The GitHub repository Yannickthomas0602/Yolo_projet_etude contains a labelled image folder "dataset_oiseaux" with 4 categories: balbuzard, cormoran, heron, mouette goeland. Examples follow, each with its label.

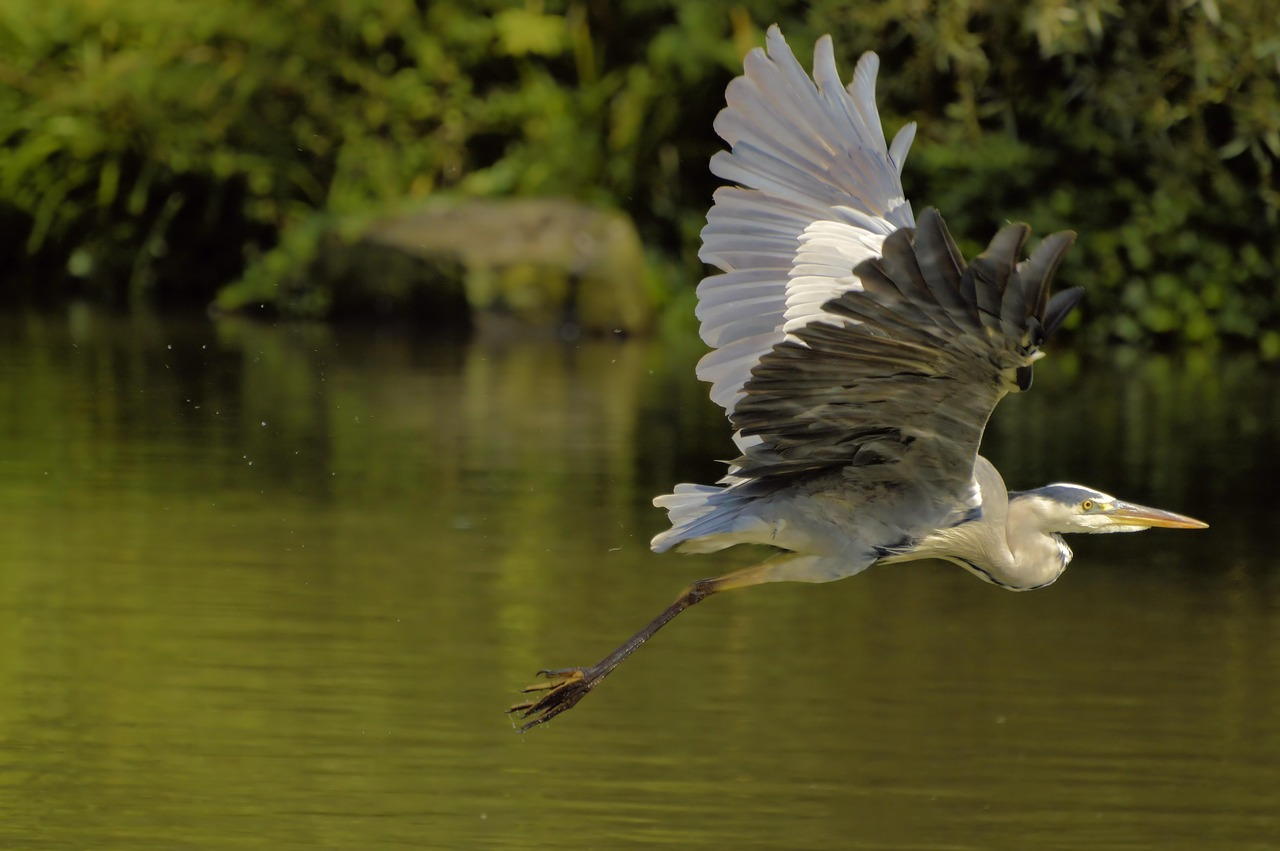
Label: heron

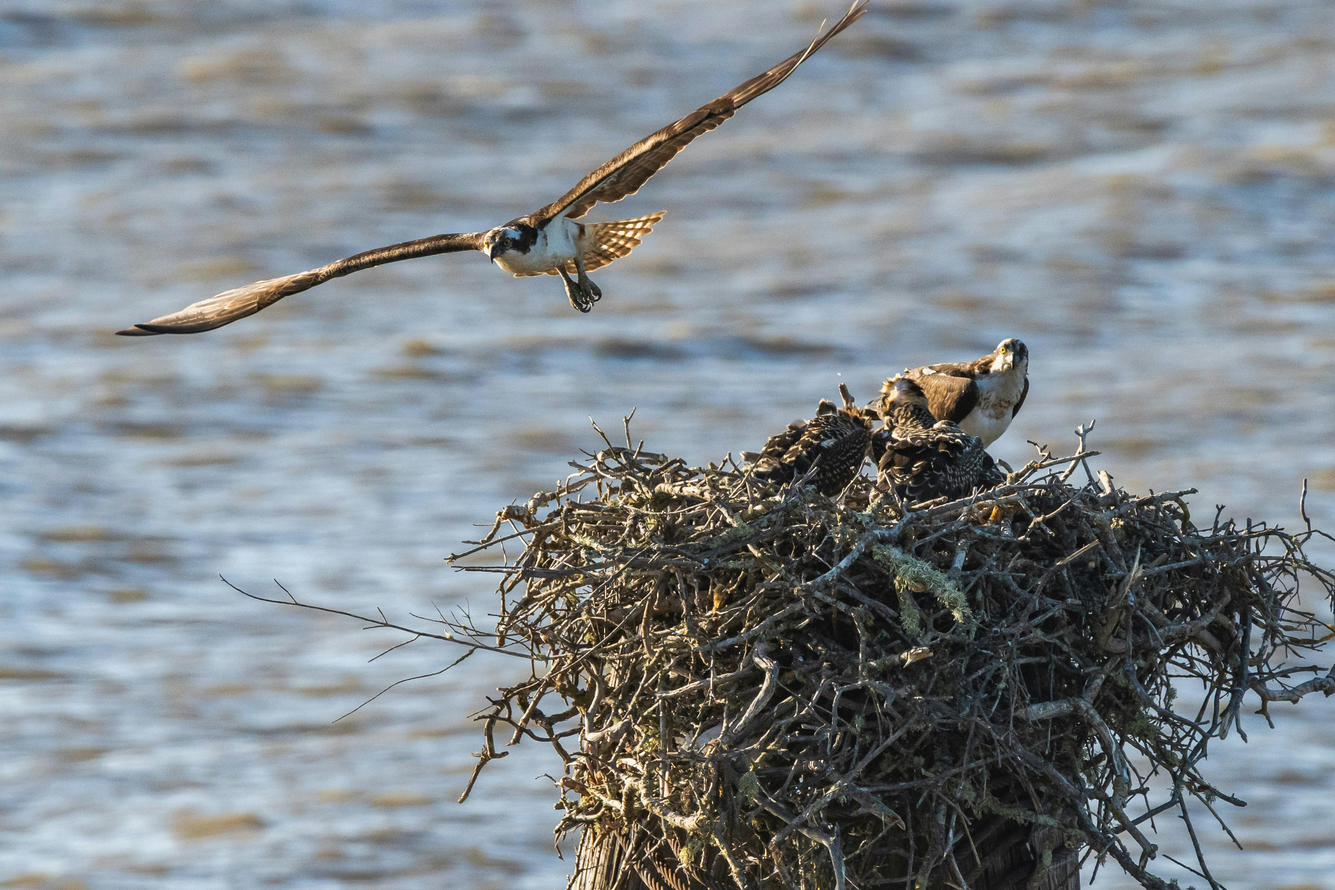
Label: balbuzard

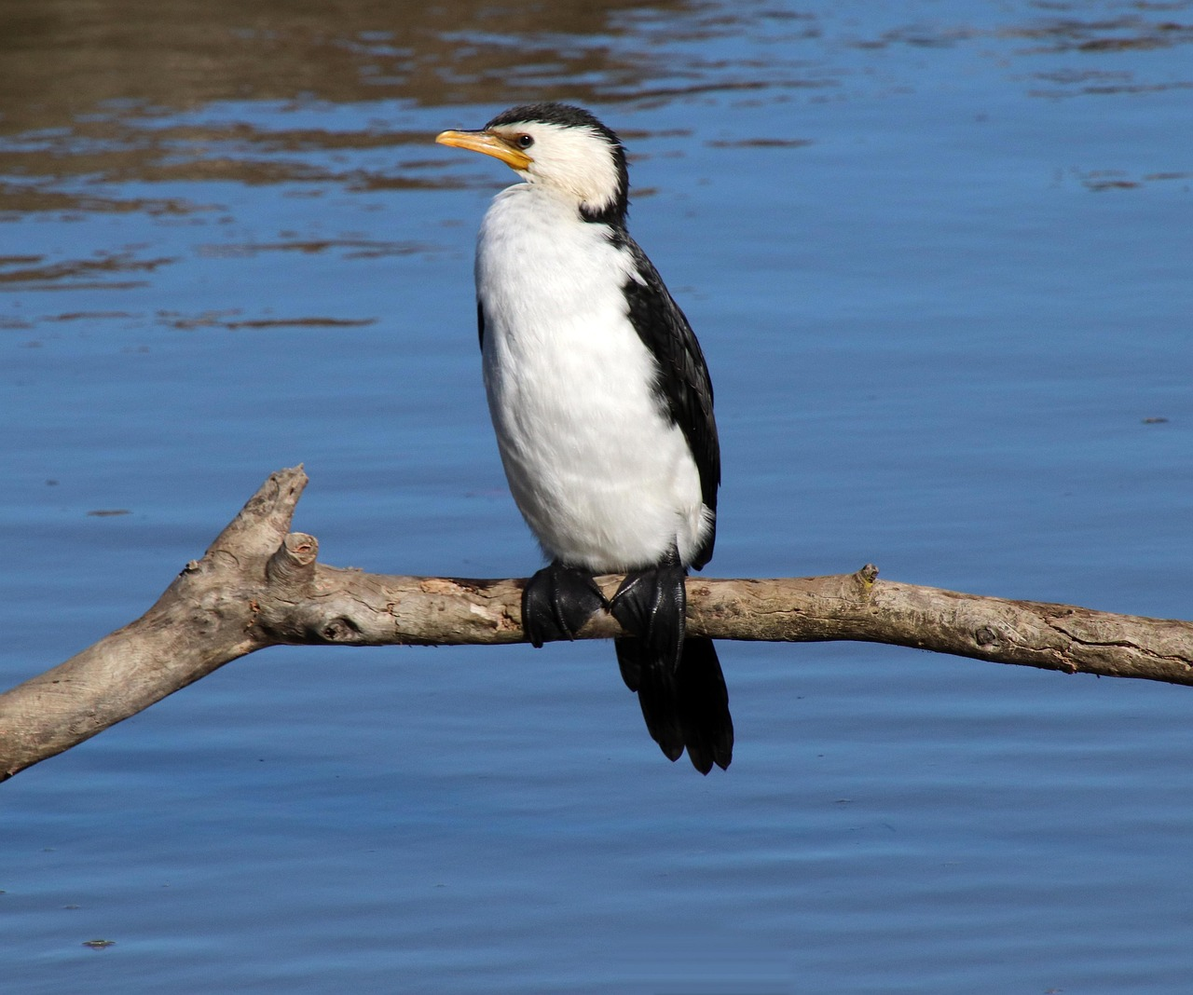
Label: cormoran

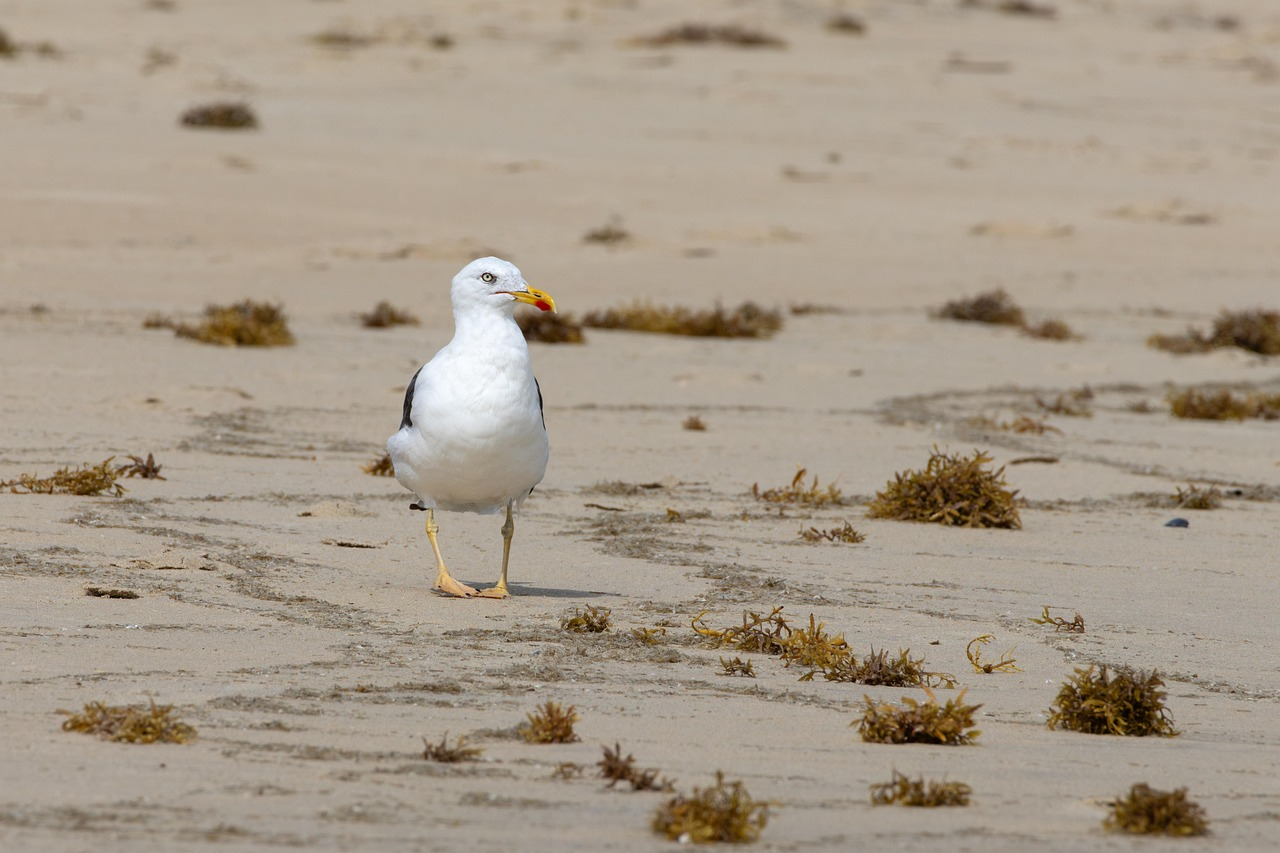
Label: mouette goeland

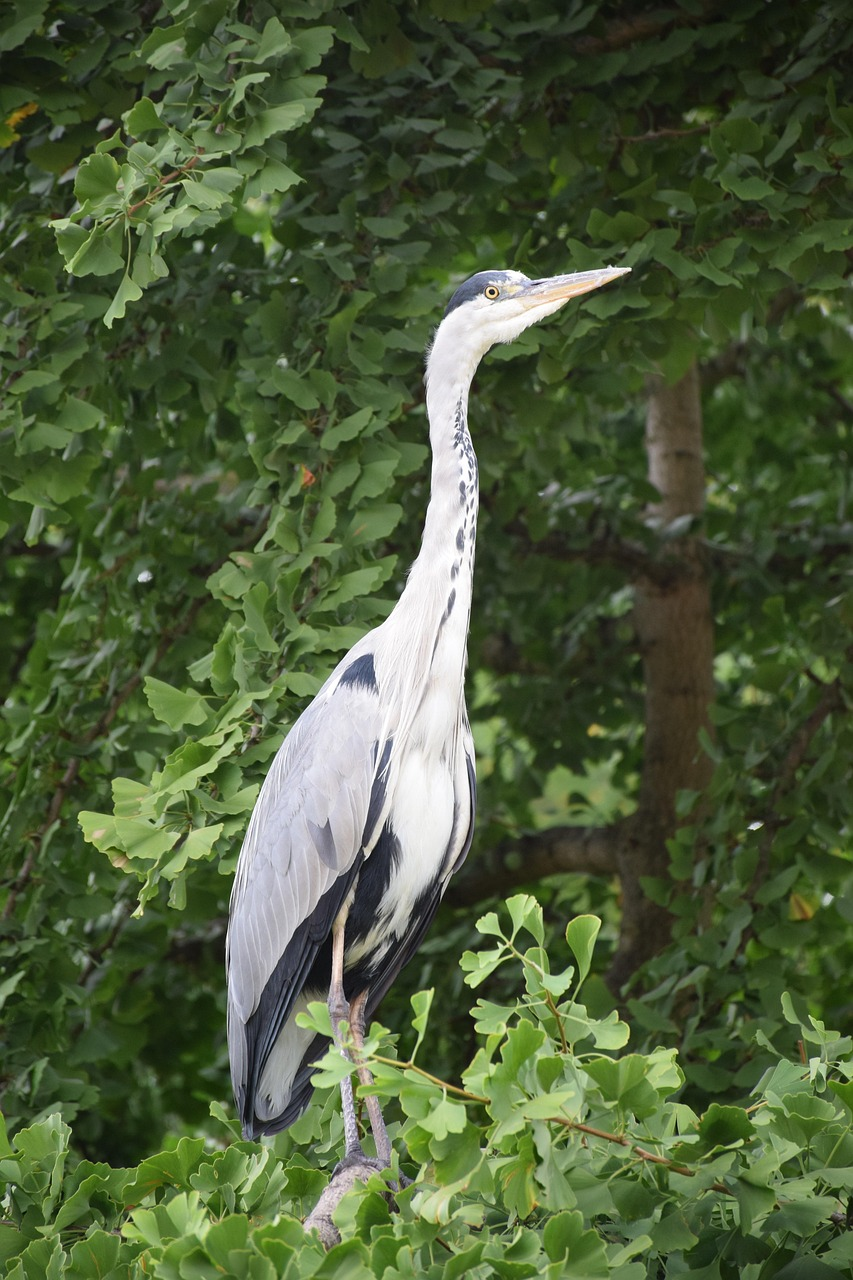
Label: heron

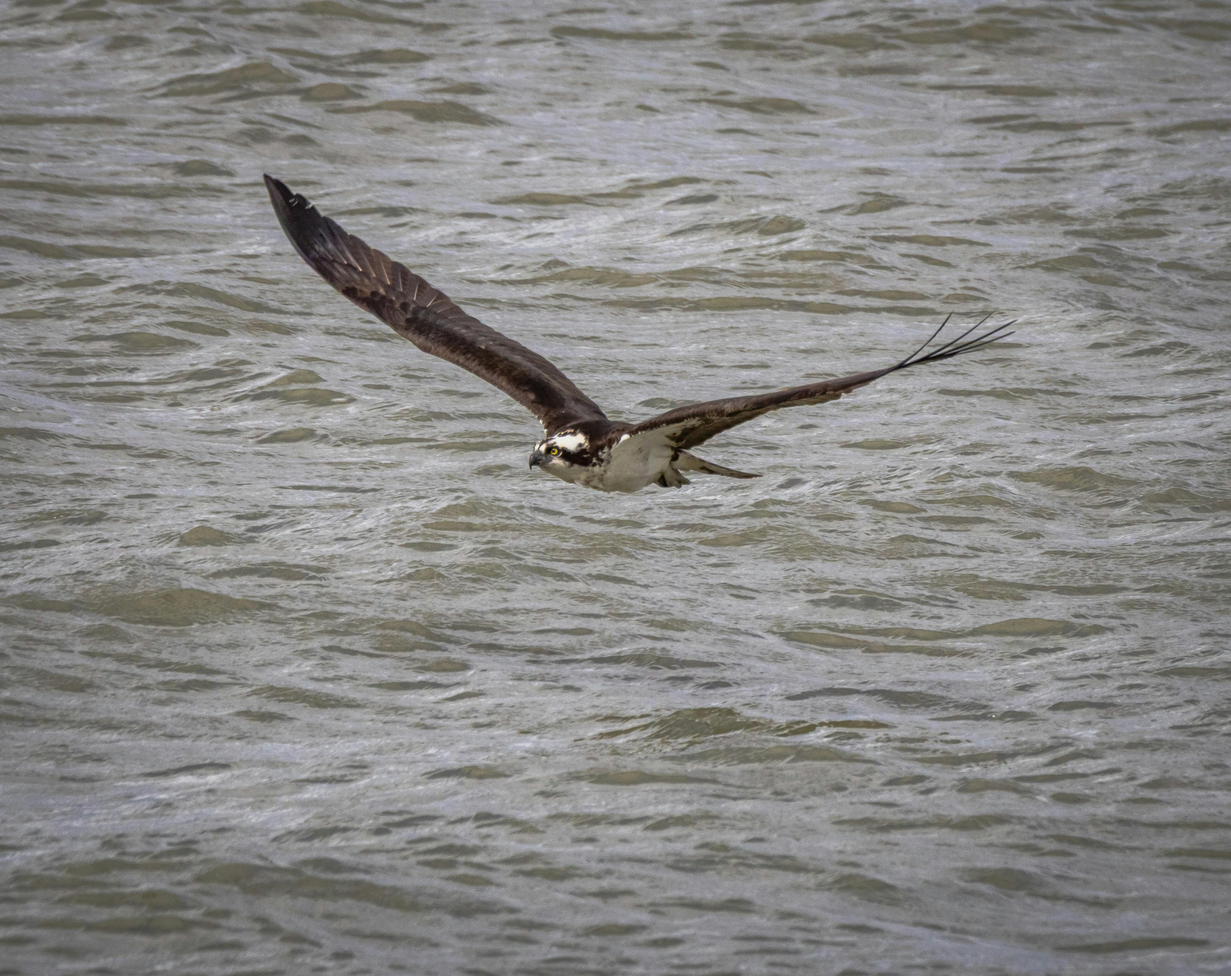
Label: balbuzard
